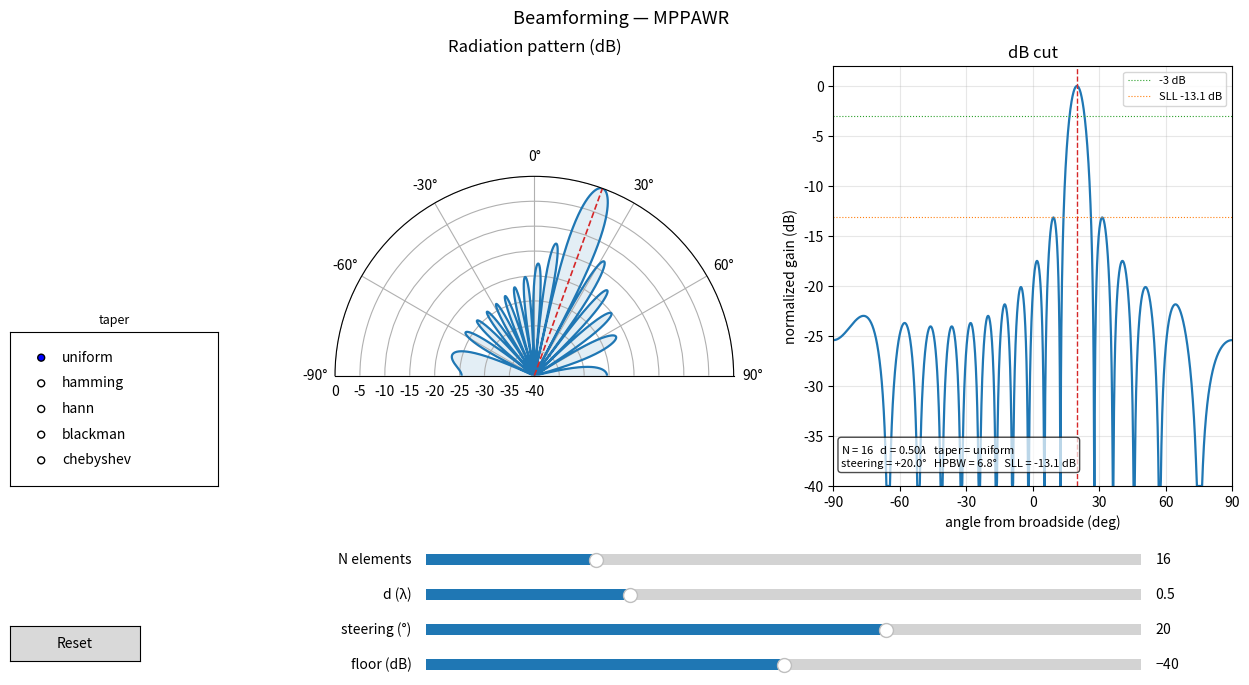

This figure's Python source:
# -*- coding: utf-8 -*-
"""
beamforming_interactive.py — Interactive 2D radiation pattern of a phased-array
                              radar (Uniform Linear Array), with live sliders.

Move the sliders / radio buttons to change, in real time :
  - N        : number of antenna elements,
  - d        : inter-element spacing (in wavelengths lambda),
  - steering : main-lobe pointing angle (deg),
  - floor    : plot dynamic-range floor (dB),
  - taper    : amplitude weighting (windowing).

NOTE : interactive widgets need a GUI backend (TkAgg / QtAgg), NOT the inline
one. Run it as a plain script :  python beamforming_interactive.py
In VS Code / Spyder / Jupyter, first switch backend, e.g.  %matplotlib qt
"""

import numpy as np
import matplotlib.pyplot as plt
from matplotlib.widgets import Slider, RadioButtons, Button


# --------------------------------------------------------------------------- #
# 1. PHYSICS CORE : weights + array factor + beam metrics
# --------------------------------------------------------------------------- #

def make_weights(n, taper):
    """Amplitude of the N elements for the chosen window (sum normalized to 1)."""
    taper = taper.lower()
    if taper in ("uniform", "rect", "none"):
        w = np.ones(n)
    elif taper == "hamming":
        w = np.hamming(n)
    elif taper in ("hann", "hanning"):
        w = np.hanning(n)
    elif taper == "blackman":
        w = np.blackman(n)
    elif taper in ("cheb", "chebyshev"):
        try:
            from scipy.signal.windows import chebwin
            w = chebwin(n, at=30.0)
        except ImportError:
            w = np.hamming(n)
    else:
        w = np.ones(n)
    s = w.sum()
    return w / s if s else w


def array_factor(theta_rad, n, d_lambda, beta_rad, weights):
    """Complex array factor of a ULA along x, evaluated at angles theta (from broadside)."""
    n_idx = np.arange(n)
    psi = 2.0 * np.pi * d_lambda * np.sin(theta_rad) + beta_rad
    return np.exp(1j * np.outer(psi, n_idx)) @ weights


def steering_phase(d_lambda, steer_deg):
    """Progressive phase beta (rad) that points the main lobe to steer_deg."""
    return -2.0 * np.pi * d_lambda * np.sin(np.deg2rad(steer_deg))


def _hpbw(theta_deg, db, i_peak, level=-3.0):
    left = right = np.nan
    for i in range(i_peak, 0, -1):
        if db[i] >= level >= db[i - 1]:
            left = np.interp(level, [db[i - 1], db[i]], [theta_deg[i - 1], theta_deg[i]])
            break
    for i in range(i_peak, len(db) - 1):
        if db[i] >= level >= db[i + 1]:
            right = np.interp(level, [db[i + 1], db[i]], [theta_deg[i + 1], theta_deg[i]])
            break
    return right - left if np.isfinite(left) and np.isfinite(right) else np.nan


def _sidelobe_level(db, i_peak):
    iL = i_peak
    while iL > 0 and db[iL - 1] <= db[iL]:
        iL -= 1
    iR = i_peak
    while iR < len(db) - 1 and db[iR + 1] <= db[iR]:
        iR += 1
    mask = np.ones(len(db), bool)
    mask[iL:iR + 1] = False
    return db[mask].max() if mask.any() else np.nan


# --------------------------------------------------------------------------- #
# 2. INITIAL PARAMETERS
# --------------------------------------------------------------------------- #

NAME   = "MPPAWR"
N0     = 16          # number of elements
D0     = 0.5         # spacing (lambda)
STEER0 = 20.0        # steering angle (deg)
FLOOR0 = -40.0       # dB floor
TAPER0 = "uniform"

N_THETA = 2001
theta_deg = np.linspace(-90.0, 90.0, N_THETA)
theta_rad = np.deg2rad(theta_deg)


def compute_db(n, d, steer, floor, taper):
    """Return the normalized pattern in dB plus (main_dir, hpbw, sll)."""
    n = int(n)
    weights = make_weights(n, taper)
    beta = steering_phase(d, steer)
    af = array_factor(theta_rad, n, d, beta, weights)
    mag = np.abs(af)
    mag = mag / mag.max()
    raw_db = 20.0 * np.log10(np.maximum(mag, 1e-12))
    i_peak = int(np.argmax(mag))
    main_dir = theta_deg[i_peak]
    hpbw = _hpbw(theta_deg, raw_db, i_peak)
    sll = _sidelobe_level(raw_db, i_peak)
    return np.clip(raw_db, floor, 0.0), main_dir, hpbw, sll


# --------------------------------------------------------------------------- #
# 3. FIGURE + WIDGETS
# --------------------------------------------------------------------------- #

fig = plt.figure(figsize=(13, 7))
fig.subplots_adjust(left=0.28, bottom=0.30, right=0.97, top=0.90, wspace=0.25)

ax_pol = fig.add_subplot(1, 2, 1, projection="polar")
ax_cart = fig.add_subplot(1, 2, 2)


def draw(n, d, steer, floor, taper):
    """Clear both axes and redraw the pattern for the current parameters."""
    db, main_dir, hpbw, sll = compute_db(n, d, steer, floor, taper)
    n = int(n)

    # (a) polar diagram
    ax_pol.clear()
    ax_pol.plot(theta_rad, db, color="C0", lw=1.6)
    ax_pol.fill(theta_rad, db, color="C0", alpha=0.12)
    ax_pol.set_theta_zero_location("N")
    ax_pol.set_theta_direction(-1)
    ax_pol.set_thetamin(-90)
    ax_pol.set_thetamax(90)
    ax_pol.set_rlim(floor, 0)
    ax_pol.set_rlabel_position(135)
    ax_pol.axvline(np.deg2rad(main_dir), color="C3", lw=1.2, ls="--")
    ax_pol.set_title("Radiation pattern (dB)", pad=18)

    # (b) cartesian dB cut
    ax_cart.clear()
    ax_cart.plot(theta_deg, db, color="C0", lw=1.6)
    ax_cart.axhline(-3.0, color="C2", lw=0.8, ls=":", label="-3 dB")
    ax_cart.axvline(main_dir, color="C3", lw=1.0, ls="--")
    if np.isfinite(sll):
        ax_cart.axhline(sll, color="C1", lw=0.8, ls=":", label=f"SLL {sll:.1f} dB")
    ax_cart.set_xlim(-90, 90)
    ax_cart.set_ylim(floor, 2)
    ax_cart.set_xlabel("angle from broadside (deg)")
    ax_cart.set_ylabel("normalized gain (dB)")
    ax_cart.set_xticks(np.arange(-90, 91, 30))
    ax_cart.grid(True, alpha=0.3)
    ax_cart.set_title("dB cut")
    hp = f"{hpbw:.1f}" if np.isfinite(hpbw) else "n/a"
    ax_cart.text(0.02, 0.04,
                 f"N = {n}   d = {d:.2f}$\\lambda$   taper = {taper}\n"
                 f"steering = {steer:+.1f}°   HPBW = {hp}°   SLL = {sll:.1f} dB",
                 transform=ax_cart.transAxes, fontsize=8, va="bottom",
                 bbox=dict(boxstyle="round", fc="white", alpha=0.7))
    ax_cart.legend(loc="upper right", fontsize=8)

    fig.suptitle(f"Beamforming — {NAME}", fontsize=13)
    fig.canvas.draw_idle()


# ---- slider axes ----
ax_n     = fig.add_axes([0.35, 0.18, 0.55, 0.03])
ax_d     = fig.add_axes([0.35, 0.13, 0.55, 0.03])
ax_steer = fig.add_axes([0.35, 0.08, 0.55, 0.03])
ax_floor = fig.add_axes([0.35, 0.03, 0.55, 0.03])

s_n     = Slider(ax_n,     "N elements", 1, 64, valinit=N0, valstep=1)
s_d     = Slider(ax_d,     "d (λ)",      0.1, 1.5, valinit=D0, valstep=0.01)
s_steer = Slider(ax_steer, "steering (°)", -70, 70, valinit=STEER0, valstep=1)
s_floor = Slider(ax_floor, "floor (dB)", -70, -10, valinit=FLOOR0, valstep=1)

# ---- taper radio buttons ----
ax_taper = fig.add_axes([0.03, 0.30, 0.16, 0.22])
ax_taper.set_title("taper", fontsize=9)
r_taper = RadioButtons(ax_taper, ("uniform", "hamming", "hann", "blackman", "chebyshev"))

# ---- reset button ----
ax_reset = fig.add_axes([0.03, 0.05, 0.10, 0.05])
b_reset = Button(ax_reset, "Reset")


def update(_=None):
    draw(s_n.val, s_d.val, s_steer.val, s_floor.val, r_taper.value_selected)


def reset(_=None):
    s_n.reset(); s_d.reset(); s_steer.reset(); s_floor.reset()
    r_taper.set_active(0)        # -> "uniform" ; triggers update via its callback


for s in (s_n, s_d, s_steer, s_floor):
    s.on_changed(update)
r_taper.on_clicked(update)
b_reset.on_clicked(reset)

draw(N0, D0, STEER0, FLOOR0, TAPER0)     # first render

if __name__ == "__main__":
    plt.show()
